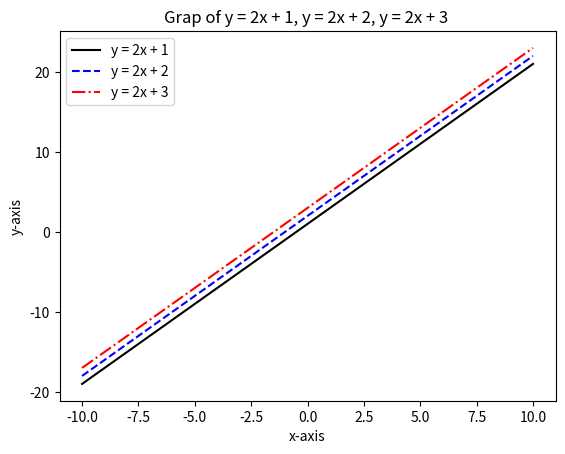

The script that saved this image:
""" 
Draw the lines

y = 2x + 1,
y = 2x + 2,
y = 2x + 3
in the same figure.

Use different drawing colors and line types for your graphs to make them stand out in black and white. Set the image title and captions for the horizontal and vertical axes.
"""

import matplotlib.pyplot as plt
import numpy as np

# Define the range of x values
x = np.linspace(-10, 10, 400)

# Define the equations for y based on x
y1 = 2 * x + 1
y2 = 2 * x + 2
y3 = 2 * x + 3

# Plot each line with a unique line style

plt.plot(x, y1, linestyle="-", color="black", label="y = 2x + 1")
plt.plot(x, y2, linestyle="--", color="blue", label="y = 2x + 2")
plt.plot(x, y3, linestyle="-.", color="red", label="y = 2x + 3")

# Set title and axis lable
plt.title("Grap of y = 2x + 1, y = 2x + 2, y = 2x + 3 ")
plt.xlabel("x-axis")
plt.ylabel("y-axis")


plt.legend()
plt.show()
